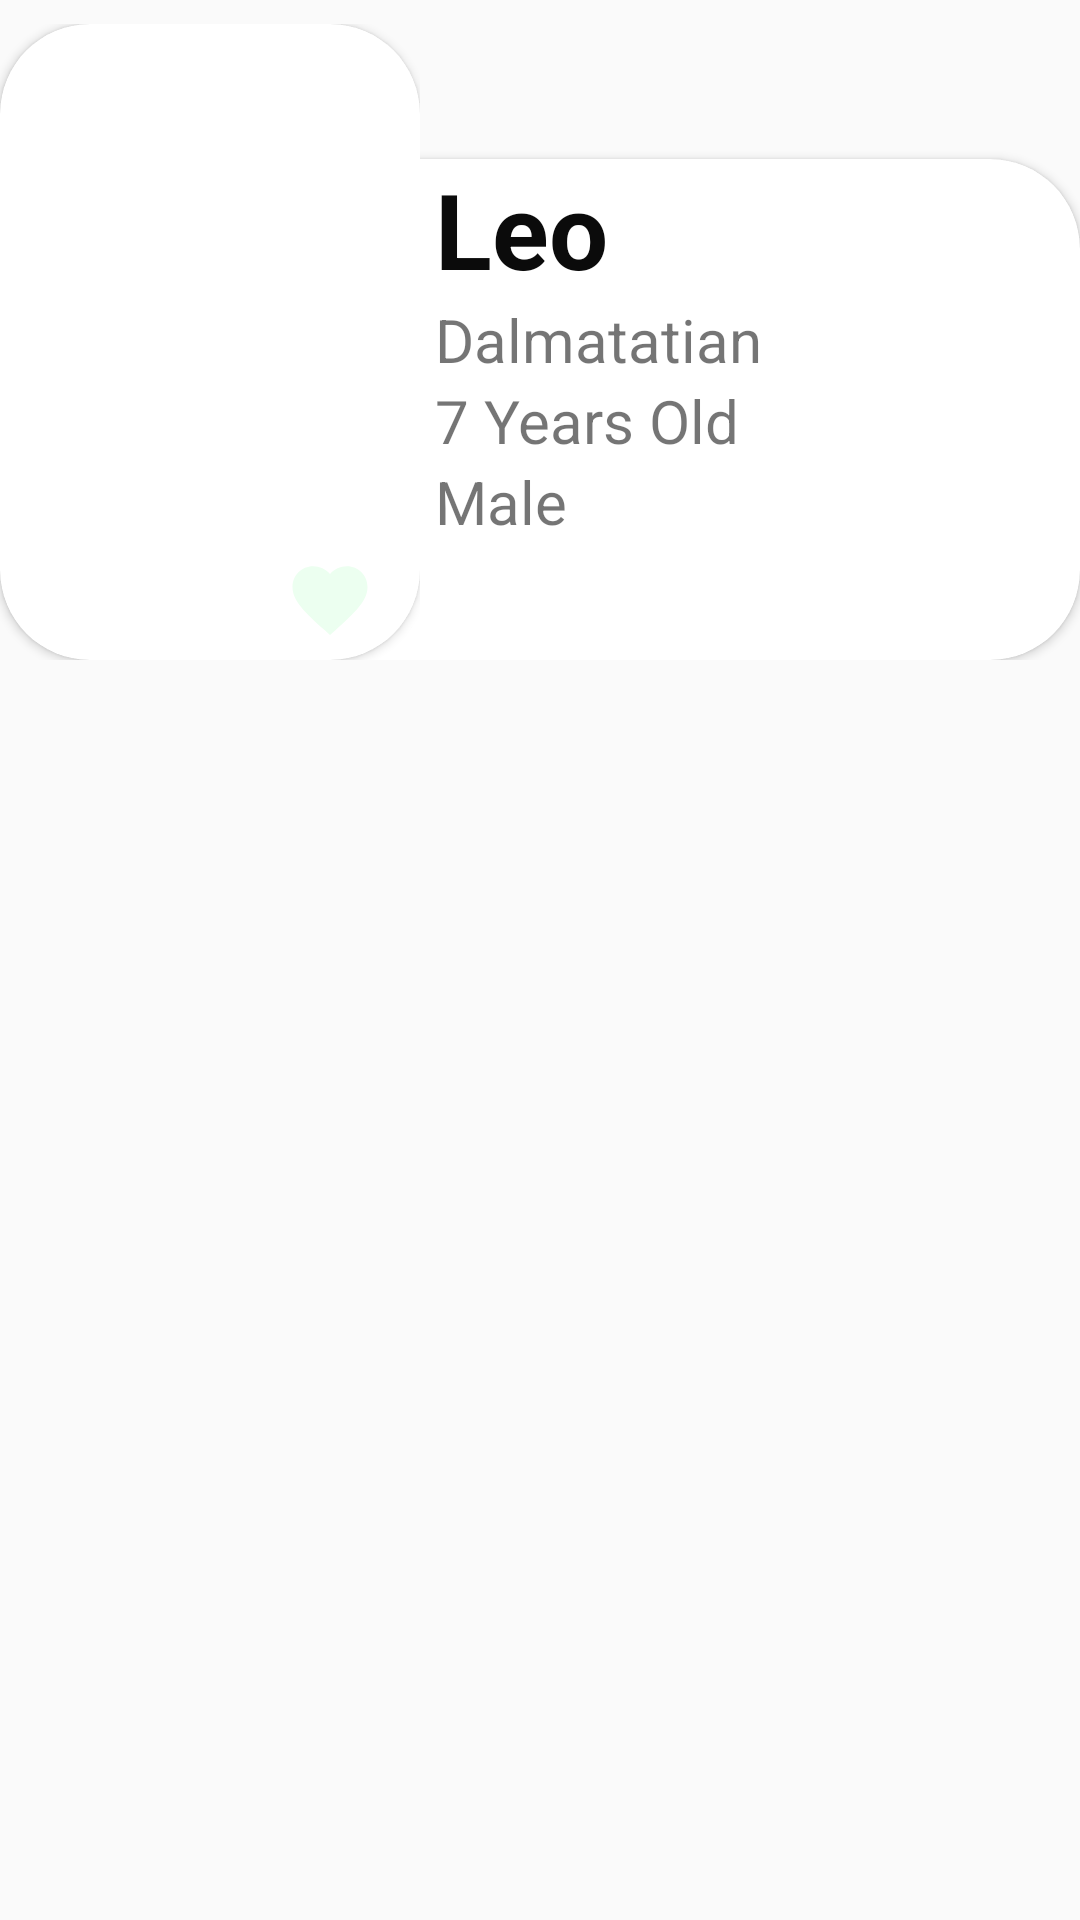

The Android layout XML behind this screen, and the referenced resources:
<!-- AndroidManifest.xml: application theme AppTheme -->
<!-- res/layout/activity_main.xml -->
<?xml version="1.0" encoding="utf-8"?>
<androidx.constraintlayout.widget.ConstraintLayout xmlns:android="http://schemas.android.com/apk/res/android"
    xmlns:app="http://schemas.android.com/apk/res-auto"
    xmlns:tools="http://schemas.android.com/tools"
    android:layout_width="match_parent"
    android:layout_height="match_parent"
    tools:context=".MainActivity">

    <include layout="@layout/row" />
</androidx.constraintlayout.widget.ConstraintLayout>
<!-- res/layout/row.xml (included above) -->
<?xml version="1.0" encoding="utf-8"?>
<LinearLayout xmlns:android="http://schemas.android.com/apk/res/android"
    xmlns:tools="http://schemas.android.com/tools"
    android:layout_width="match_parent"
    android:layout_height="220dp"
    xmlns:app="http://schemas.android.com/apk/res-auto"
    android:orientation="horizontal"
    android:onClick="OpenDogPreview">
    <RelativeLayout
        android:id="@+id/container"
        android:layout_width="match_parent"
        android:layout_height="match_parent"
        android:layout_marginTop="8dp">
        <LinearLayout
            android:id="@+id/dogTextLayout"
            android:layout_width="match_parent"
            android:layout_height="match_parent"
            android:orientation="vertical"
            android:layout_weight="1"
            android:layout_alignLeft="@+id/dogImageLayout"

            >
            <androidx.cardview.widget.CardView
                android:layout_width="match_parent"
                android:layout_height="match_parent"
                android:layout_marginTop="45dp"
                app:cardCornerRadius="30dp"
                android:layout_marginLeft="30dp"
                >
                <LinearLayout
                    android:layout_width="match_parent"
                    android:layout_height="wrap_content"
                    android:orientation="vertical"
                    android:layout_marginLeft="115dp">
                    <TextView
                        android:id="@+id/row_dog_name"
                        android:layout_width="match_parent"
                        android:layout_height="wrap_content"
                        android:text="Leo"
                        android:textColor="@color/colorBlack"
                        android:textSize="35dp"
                        android:textStyle="bold"
                        />
                    <TextView
                        android:id="@+id/row_dog_location"
                        android:layout_width="match_parent"
                        android:layout_height="wrap_content"
                        android:text="Dalmatatian"
                        android:textSize="20dp"
                        />
                    <TextView
                        android:id="@+id/row_dog_age"
                        android:layout_width="match_parent"
                        android:layout_height="wrap_content"
                        android:text="7 Years Old"
                        android:textSize="20dp"
                        />
                    <TextView
                        android:id="@+id/row_dog_gender"
                        android:layout_width="match_parent"
                        android:layout_height="wrap_content"
                        android:text="Male"
                        android:textSize="20dp"
                        />
                </LinearLayout>


            </androidx.cardview.widget.CardView>
        </LinearLayout>
    <LinearLayout
        android:id="@+id/dogImageLayout"
        android:layout_width="140dp"
        android:layout_height="match_parent"
        android:orientation="vertical"
        android:layout_weight="1"
    >

        <androidx.cardview.widget.CardView
            android:layout_width="match_parent"
            android:layout_height="match_parent"
            app:cardCornerRadius="30dp"
            >
            <ImageView
                android:id="@+id/row_dog_image"
                android:layout_width="match_parent"
                android:layout_height="match_parent"
                android:scaleType="centerCrop"
                android:src="@drawable/dog">

            </ImageView>
            <ImageButton
                android:id="@+id/dog_like_btn"
                android:layout_width="40dp"
                android:layout_height="40dp"
                android:src="@drawable/ic_favwhite"
                android:background="#00000000"
                android:layout_gravity="bottom|right"
                android:layout_marginRight="10dp"
                />
        </androidx.cardview.widget.CardView>



    </LinearLayout>

    </RelativeLayout>


</LinearLayout>
<!-- resources referenced by this layout -->
<resources>
  <color name="colorBlack">#0B0B0B</color>
  <!-- drawable ic_favwhite (drawable) -->
  <vector android:height="30dp" android:tint="#ECFFF0"
      android:viewportHeight="24" android:viewportWidth="24"
      android:width="30dp" xmlns:android="http://schemas.android.com/apk/res/android">
      <path android:fillColor="@android:color/white" android:pathData="M12,21.35l-1.45,-1.32C5.4,15.36 2,12.28 2,8.5 2,5.42 4.42,3 7.5,3c1.74,0 3.41,0.81 4.5,2.09C13.09,3.81 14.76,3 16.5,3 19.58,3 22,5.42 22,8.5c0,3.78 -3.4,6.86 -8.55,11.54L12,21.35z"/>
  </vector>
  <style name="AppTheme" parent="Theme.AppCompat.Light.NoActionBar">
          
          <item name="colorPrimary">#045E34</item>
          <item name="colorPrimaryDark">#147548</item>
          <item name="colorAccent">@color/colorAccent</item>
          <item name="android:windowAnimationStyle">@style/dialog_animation</item>
      </style>
  <color name="colorAccent">#03DAC5</color>
  <style name="dialog_animation">
          <item name="android:windowEnterAnimation">@android:anim/fade_in</item>
          <item name="android:windowExitAnimation">@android:anim/fade_out</item>
  
      </style>
</resources>
